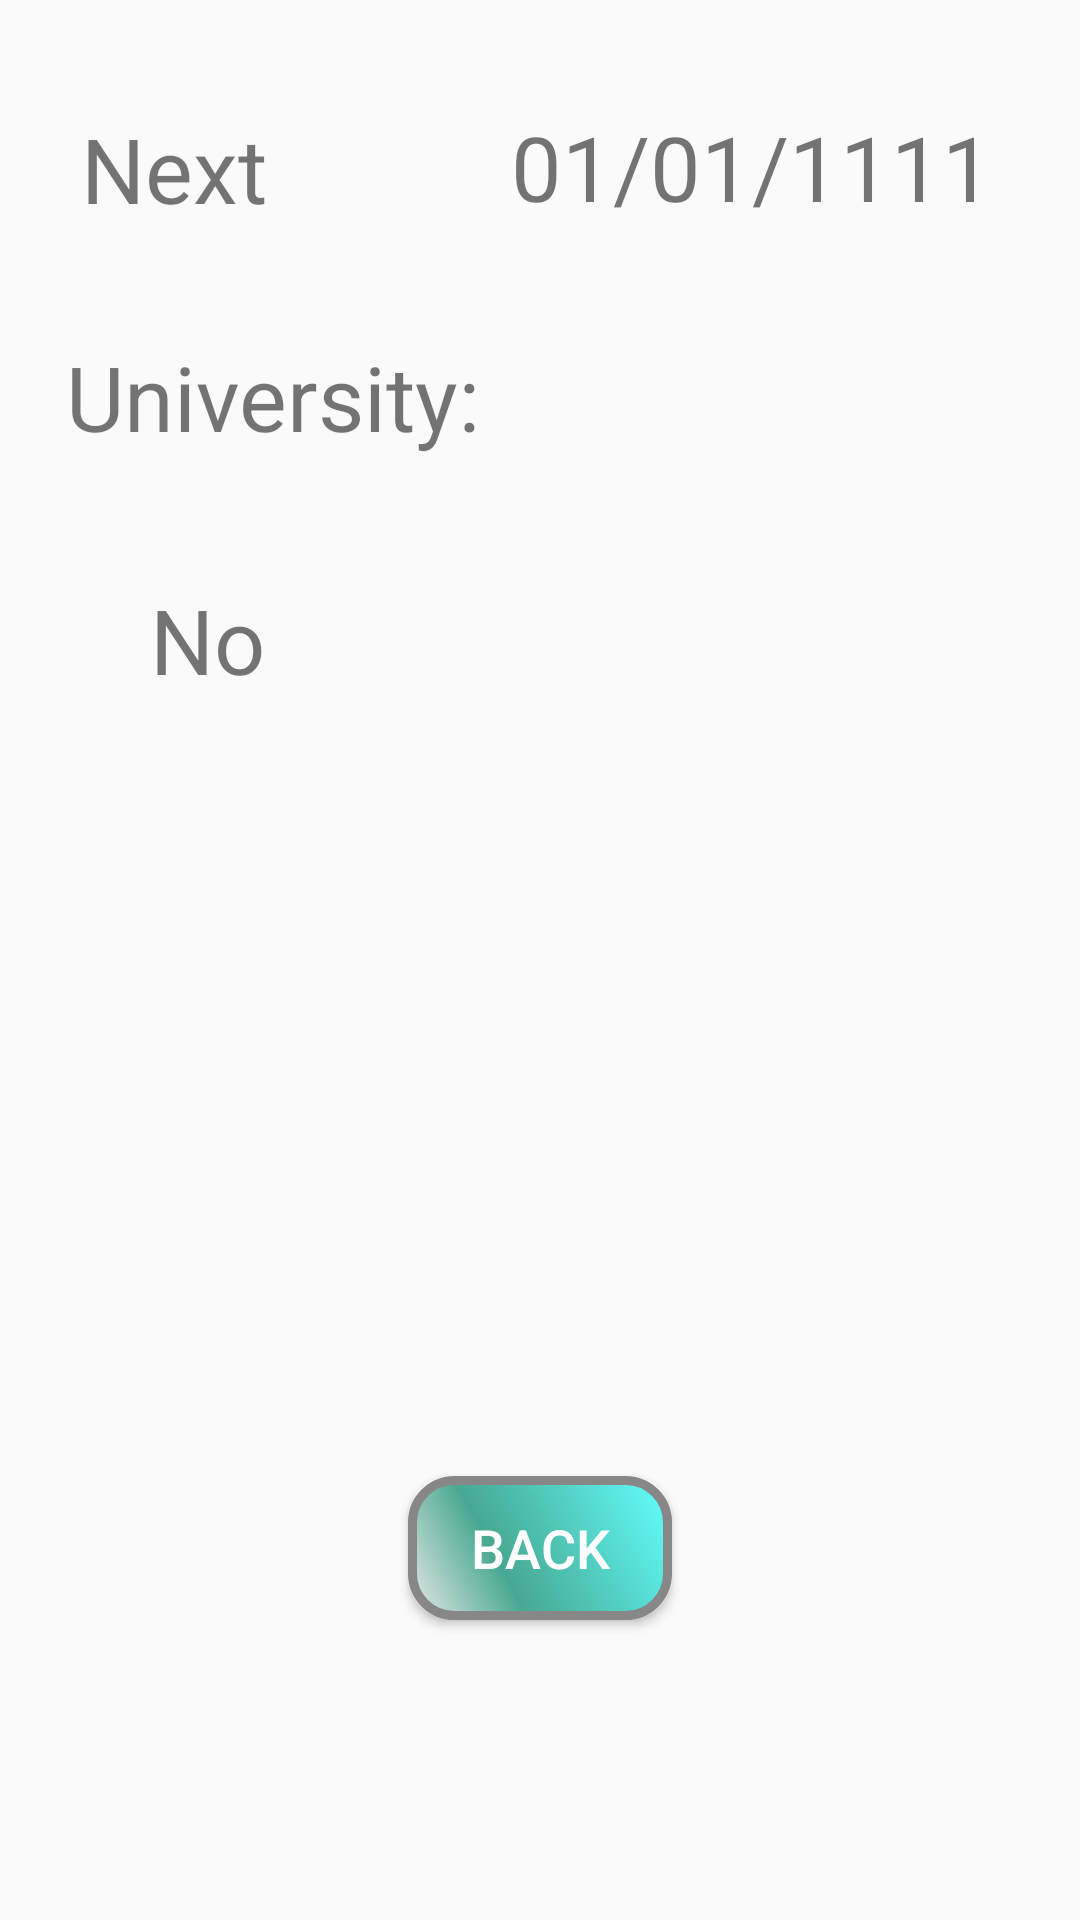

The Android layout XML behind this screen, and the referenced resources:
<!-- AndroidManifest.xml: application theme AppTheme -->
<!-- res/layout/activity_applicant_messages.xml -->
<?xml version="1.0" encoding="utf-8"?>
<RelativeLayout
    xmlns:android="http://schemas.android.com/apk/res/android" android:layout_width="match_parent"
    android:layout_height="match_parent">

    <TextView
        android:id="@+id/tvDateView"
        android:layout_width="wrap_content"
        android:layout_height="wrap_content"
        android:layout_alignParentStart="true"
        android:layout_alignParentTop="true"
        android:layout_marginStart="27dp"
        android:layout_marginTop="36dp"
        android:text="Next "
        android:textSize="30sp" />

    <TextView
        android:id="@+id/tvUniversityView"
        android:layout_width="wrap_content"
        android:layout_height="wrap_content"
        android:layout_alignParentStart="true"
        android:layout_alignParentTop="true"
        android:layout_marginStart="22dp"
        android:layout_marginTop="112dp"
        android:text="University:"
        android:textSize="30sp" />

    <TextView
        android:id="@+id/tvDate"
        android:layout_width="wrap_content"
        android:layout_height="wrap_content"
        android:layout_alignTop="@+id/tvDateView"
        android:layout_alignParentEnd="true"
        android:layout_marginTop="-1dp"
        android:layout_marginEnd="29dp"
        android:text="01/01/1111"
        android:textSize="30sp" />

    <TextView
        android:id="@+id/tvUniversityName"
        android:layout_width="290dp"
        android:layout_height="wrap_content"
        android:layout_alignTop="@+id/tvUniversityView"
        android:layout_alignParentEnd="true"
        android:layout_marginTop="81dp"
        android:layout_marginEnd="50dp"
        android:layout_marginStart="50dp"
        android:text="No"
        android:textSize="30sp" />

    <Button
        android:id="@+id/btnBack"
        android:layout_width="wrap_content"
        android:layout_height="wrap_content"
        android:background="@drawable/button_style"
        android:textColor="#ffffff"
        android:layout_alignParentBottom="true"
        android:layout_centerHorizontal="true"
        android:layout_marginBottom="100dp"
        android:text="@string/back"
        android:textAlignment="center"
        android:textSize="18sp" />

</RelativeLayout>
<!-- resources referenced by this layout -->
<resources>
  <!-- drawable button_style (drawable) -->
  <?xml version="1.0" encoding="utf-8"?>
  <shape xmlns:android="http://schemas.android.com/apk/res/android" android:shape="rectangle">
      <corners android:radius="14dp" />
      <gradient
          android:angle="45"
          android:centerX="35%"
          android:centerColor="#47A891"
          android:startColor="#E8E8E8"
          android:endColor="#61FFFF"
          android:type="linear"
          />
      <padding
          android:left="0dp"
          android:top="0dp"
          android:right="0dp"
          android:bottom="0dp"
          />
      <stroke
          android:width="3dp"
          android:color="#878787"
          />
  </shape>
  <string name="back">BACK</string>
  <style name="AppTheme" parent="Theme.AppCompat.Light.DarkActionBar">
          
          <item name="colorPrimary">@color/colorPrimary</item>
          <item name="colorPrimaryDark">@color/colorPrimaryDark</item>
          <item name="colorAccent">@color/colorAccent</item>
      </style>
  <!-- not gathered from this repository: default colours our renderer supplied (Android Studio template values) -->
  <color name="colorPrimary">#FF6200EE</color>
  <color name="colorPrimaryDark">#FF3700B3</color>
  <color name="colorAccent">#FF03DAC5</color>
</resources>
